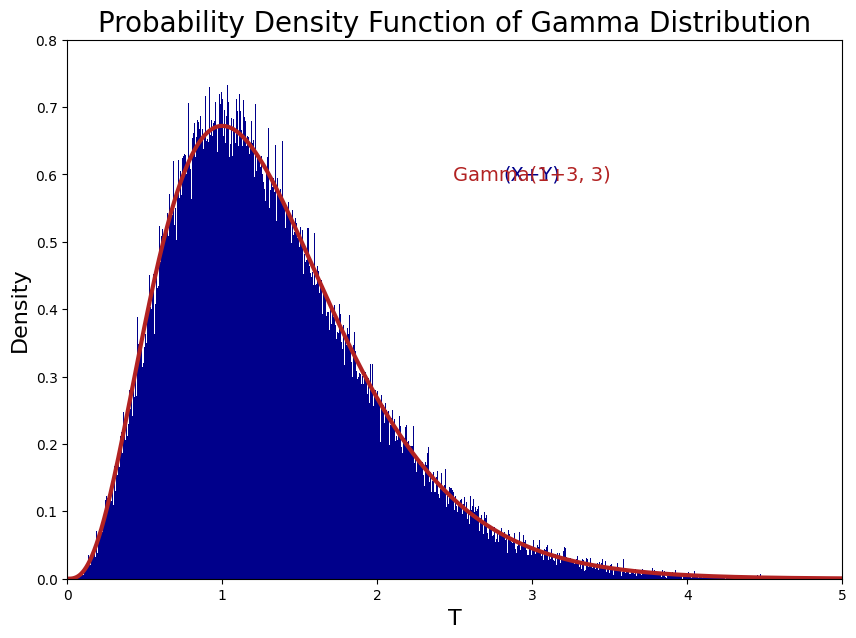

This figure's Python source:
import numpy as np 					# pip install numpy
import matplotlib.pyplot as plt 	# pip install matplotlib
import scipy as sp 					# pip install scipy
from scipy import stats 			# Used to generate gamma pdf array

# Settings for matplotlib figure size and font
plt.rcParams["figure.figsize"] = [10, 7]
plt.rcParams["font.family"] = "CMU Serif"


def histogram_gamma_sum(alpha_=1, beta_=3, lambda_=3):
    # x and y are arrays of 1000000 i.i.d. Gamma(alpha_,lambda_) r.v.
    x = np.random.gamma(alpha_, 1/lambda_, 1000000)
    y = np.random.gamma(beta_, 1/lambda_, 1000000)
    u = x + y  # r.v. of interest

    # Generating histogram using matplotlib
    plt.title(fr"(X+Y) where X$\sim$Gamma({alpha_}, {lambda_}) and Y$\sim$Gamma({beta_}, {lambda_})", fontsize=20)
    plt.xlabel("T", fontsize=16)
    plt.ylabel("Density", fontsize=16)
    plt.hist(u, bins=10000, density=True, color="darkblue")
    plt.annotate("(X+Y)", xy=(3, 0.6), size=14, ha="center", va="center", color="darkblue")
    plt.ylim([0, 0.8])
    plt.xlim([0, 5])
    plt.show()


def gamma(alpha_=1, beta_=3, lambda_=3):
    x = np.linspace(0, 60, 1000000)
    y = sp.stats.gamma.pdf(x, (alpha_+beta_), scale=1/lambda_)

    # Generating graph using matplotlib
    plt.title("Probability Density Function of Gamma Distribution", fontsize=20)
    plt.xlabel("T", fontsize=16)
    plt.ylabel("Density", fontsize=16)
    plt.plot(x, y, linewidth=3, color="firebrick")
    plt.annotate(f"Gamma({alpha_}+{beta_}, {lambda_})", xy=(3, 0.6), size=14, ha="center", va="center", color="firebrick")
    plt.ylim([0, 0.8])
    plt.xlim([0, 5])
    plt.show()


histogram_gamma_sum(1, 3, 3)
gamma(1, 3, 3)
